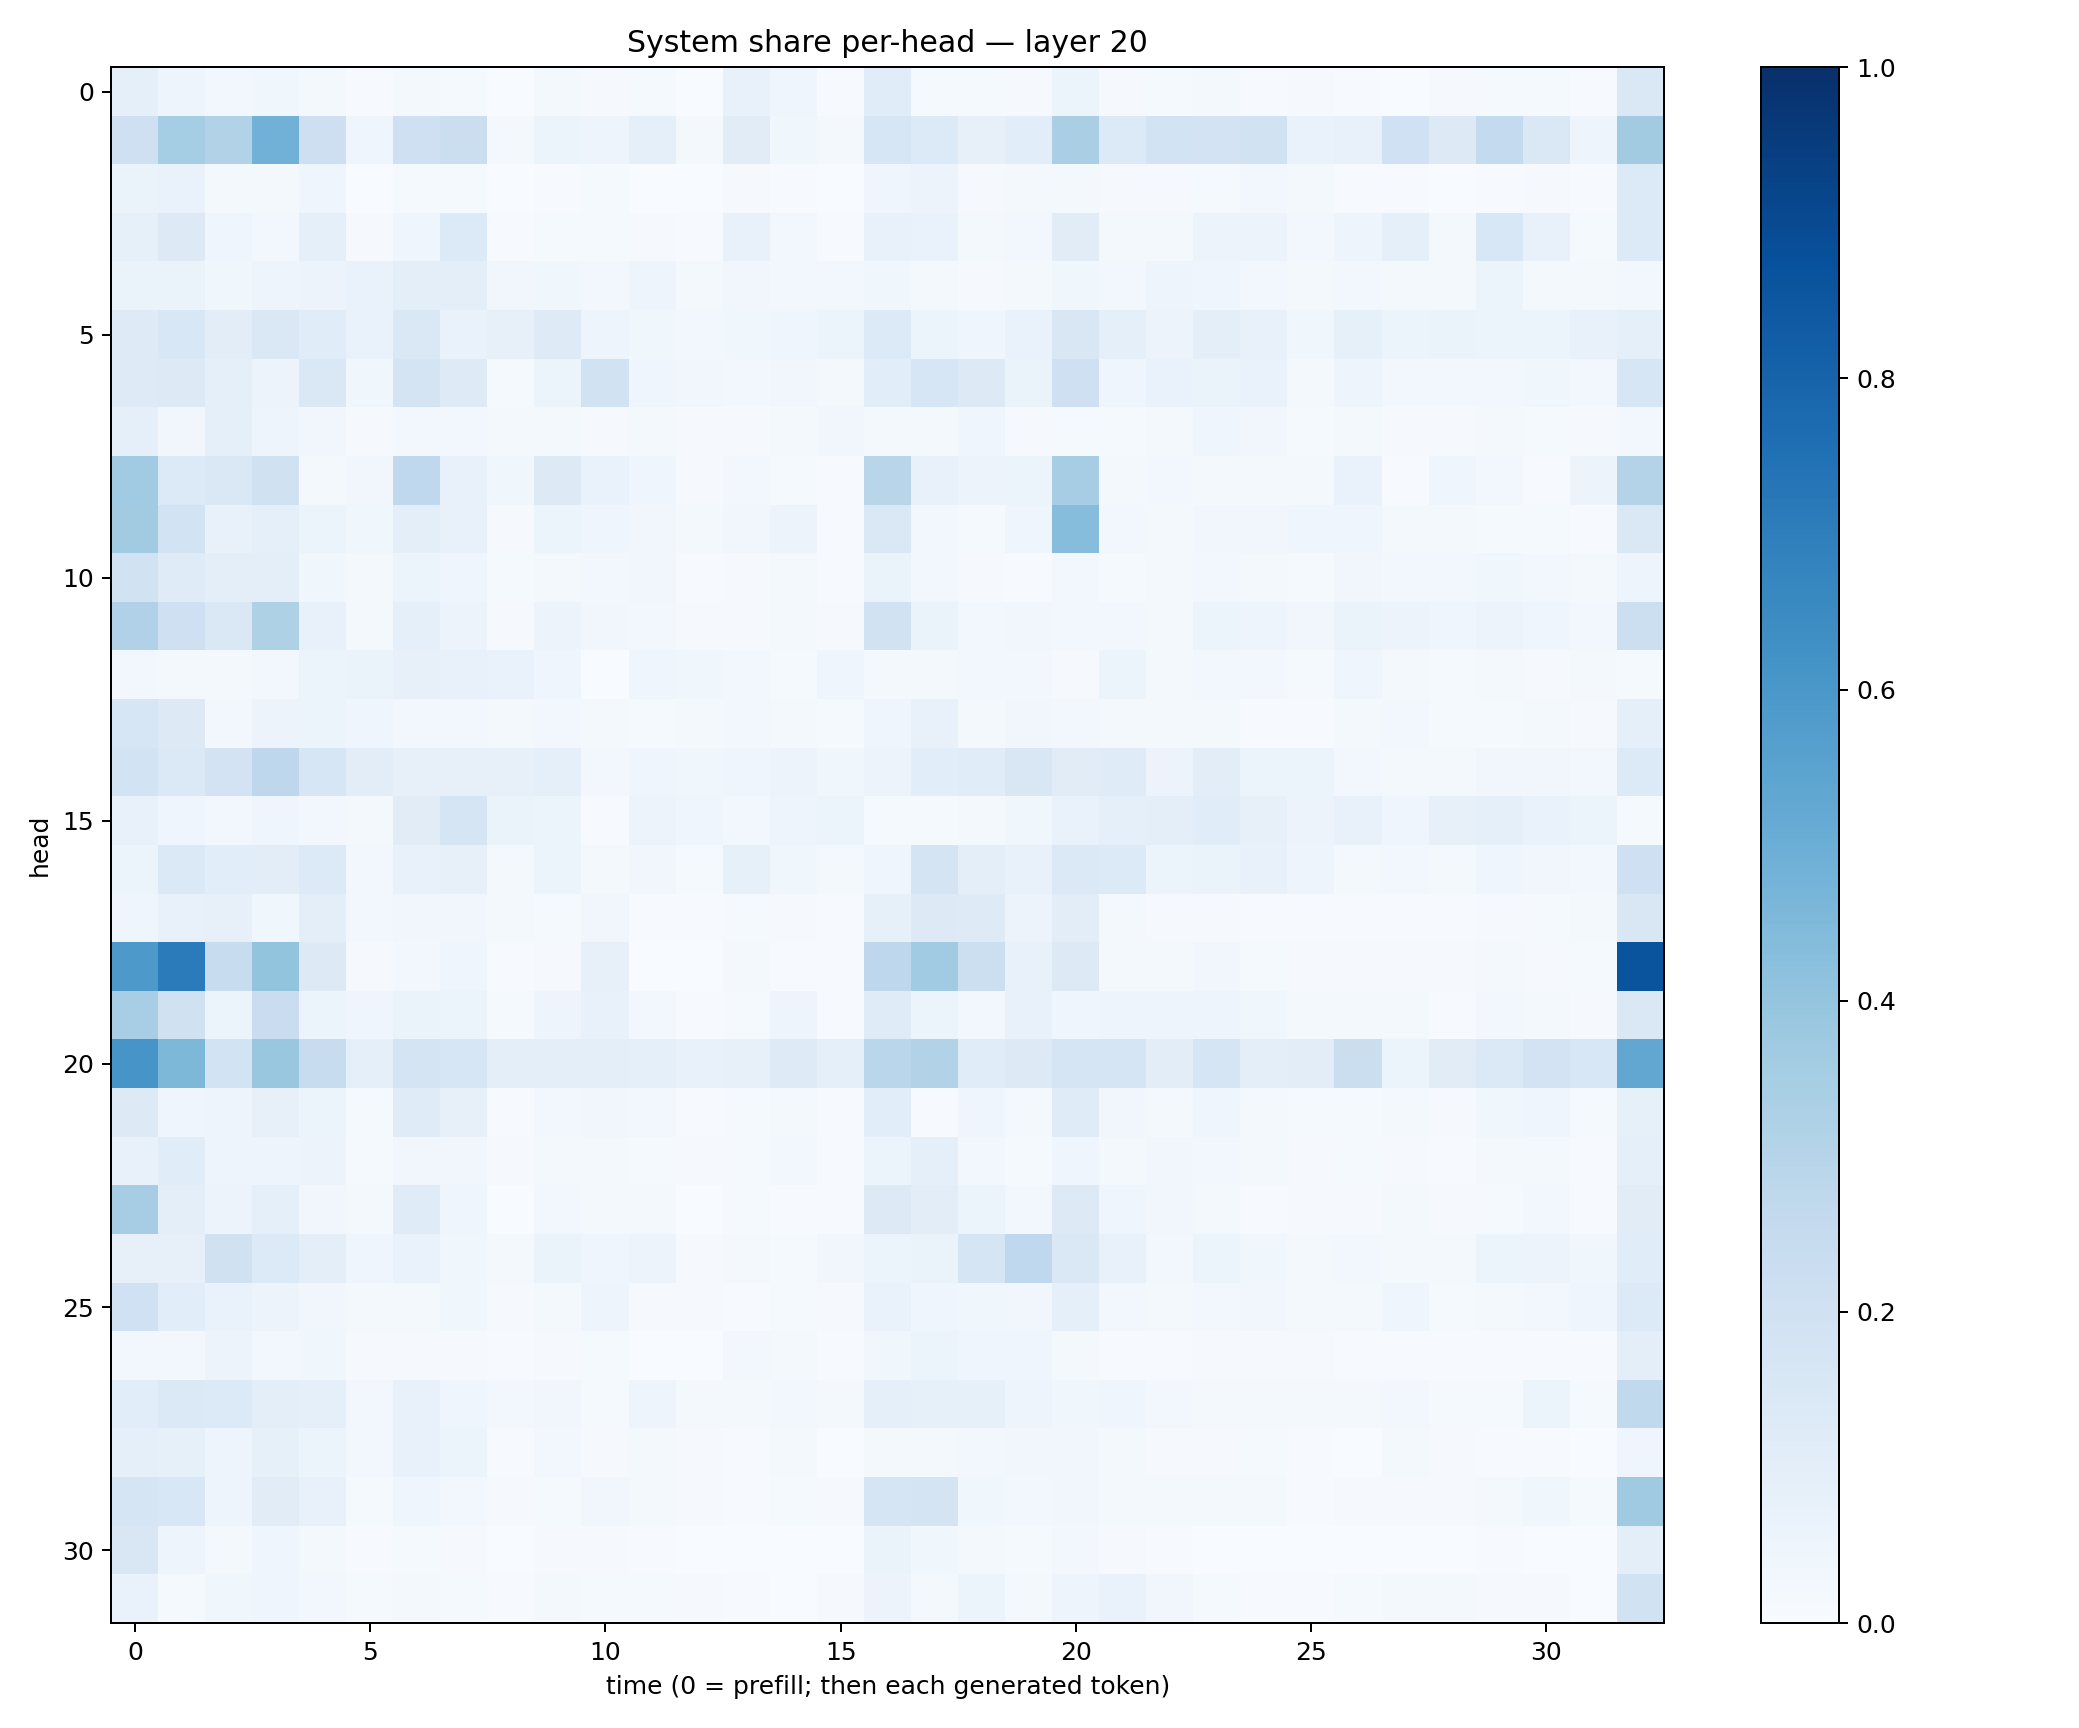

Data behind this chart, as committed beside it:
0.08945856, 0.047395818, 0.025294136, 0.036300622, 0.017831832, 0.007440929, 0.019269235, 0.014873257, 0.0033087914, 0.02100761, 0.009528246, 0.013521583, 0.0026288421, 0.07771933, 0.04393413, 0.004317889, 0.116480954, 0.011885027, 0.013114266, 0.01056563, 0.05227193, 0.010850986, 0.011960098, 0.017573634
0.2073, 0.3533, 0.3145, 0.4808, 0.2117, 0.04016, 0.2082, 0.22, 0.02232, 0.05355, 0.04712, 0.09174, 0.01801, 0.112, 0.03708, 0.01731, 0.1627, 0.1339, 0.07893, 0.1088, 0.339, 0.1361, 0.1858, 0.1812
0.0639, 0.06887, 0.01904, 0.02065, 0.03963, 0.003174, 0.01536, 0.01246, 0.002373, 0.00779, 0.01175, 0.003818, 0.001772, 0.007901, 0.007452, 0.001973, 0.04592, 0.05785, 0.0117, 0.02217, 0.02318, 0.007874, 0.01091, 0.01373
0.08221, 0.1312, 0.0437, 0.02639, 0.09342, 0.009019, 0.045, 0.1359, 0.003932, 0.01246, 0.01205, 0.009258, 0.004871, 0.07159, 0.02644, 0.006171, 0.07734, 0.06676, 0.02138, 0.0284, 0.1115, 0.02314, 0.02139, 0.05787
0.06361, 0.06626, 0.03586, 0.0501, 0.05857, 0.06968, 0.09691, 0.0978, 0.03459, 0.03891, 0.02922, 0.0494, 0.01852, 0.03312, 0.02569, 0.02899, 0.03646, 0.01697, 0.01138, 0.0171, 0.03581, 0.02714, 0.05068, 0.04036
0.1217, 0.156, 0.1049, 0.1426, 0.1167, 0.0688, 0.1469, 0.06771, 0.08116, 0.122, 0.04797, 0.03579, 0.0255, 0.0372, 0.04504, 0.06024, 0.1353, 0.06145, 0.04665, 0.06826, 0.1488, 0.08667, 0.05852, 0.09706
0.1224, 0.132, 0.09013, 0.05669, 0.1462, 0.0383, 0.1785, 0.1244, 0.01501, 0.053, 0.1878, 0.04678, 0.03225, 0.03074, 0.03428, 0.0223, 0.1062, 0.1573, 0.1277, 0.06334, 0.206, 0.04035, 0.06892, 0.06278
0.08714, 0.03307, 0.0874, 0.0491, 0.03407, 0.01134, 0.02899, 0.02843, 0.02135, 0.01684, 0.009595, 0.01707, 0.008784, 0.01132, 0.02232, 0.03248, 0.01725, 0.02172, 0.04383, 0.01065, 0.01421, 0.01541, 0.01921, 0.03919
0.3665, 0.1344, 0.1417, 0.1954, 0.0167, 0.03445, 0.2678, 0.07064, 0.03663, 0.1295, 0.0694, 0.04038, 0.01151, 0.02949, 0.01433, 0.007272, 0.2924, 0.07448, 0.05716, 0.06027, 0.3481, 0.02338, 0.02541, 0.02246
0.3623, 0.1838, 0.07421, 0.08841, 0.05325, 0.03766, 0.09821, 0.072, 0.01042, 0.06, 0.04008, 0.03128, 0.01829, 0.03493, 0.05799, 0.007661, 0.1437, 0.02667, 0.01536, 0.04089, 0.4308, 0.02666, 0.02249, 0.03423
0.1912, 0.1201, 0.0961, 0.09732, 0.0372, 0.01607, 0.06126, 0.04465, 0.01433, 0.02184, 0.02568, 0.03236, 0.006708, 0.008545, 0.02131, 0.007352, 0.0661, 0.02559, 0.008992, 0.005655, 0.02411, 0.01414, 0.0201, 0.02641
0.3176, 0.2101, 0.1431, 0.3221, 0.07453, 0.02104, 0.09162, 0.05669, 0.008592, 0.05627, 0.03465, 0.02346, 0.01137, 0.008918, 0.02279, 0.007909, 0.1926, 0.06294, 0.0276, 0.03235, 0.0307, 0.0263, 0.02287, 0.06035
0.02845, 0.02094, 0.01668, 0.0279, 0.05273, 0.06348, 0.07949, 0.07096, 0.0688, 0.04584, 0.003721, 0.04547, 0.0352, 0.02907, 0.01284, 0.04553, 0.02145, 0.01717, 0.02965, 0.02566, 0.01166, 0.05312, 0.02333, 0.02647
0.1568, 0.1295, 0.02794, 0.05628, 0.06006, 0.03996, 0.02909, 0.02486, 0.01844, 0.02642, 0.0208, 0.01352, 0.01611, 0.03051, 0.01907, 0.01304, 0.04165, 0.07162, 0.02071, 0.03199, 0.02673, 0.02149, 0.02304, 0.01688
0.1873, 0.1389, 0.1807, 0.2747, 0.1599, 0.1027, 0.0817, 0.07822, 0.08124, 0.08841, 0.02526, 0.04677, 0.03746, 0.03937, 0.0572, 0.03849, 0.05585, 0.1059, 0.1146, 0.1495, 0.1096, 0.1173, 0.05625, 0.1031
0.07388, 0.04174, 0.02375, 0.04333, 0.02769, 0.02156, 0.1102, 0.1703, 0.06562, 0.0528, 0.007793, 0.05618, 0.04575, 0.02895, 0.04749, 0.05227, 0.01528, 0.01173, 0.02323, 0.03697, 0.06954, 0.0931, 0.09715, 0.1145
0.05876, 0.1374, 0.1056, 0.1031, 0.1362, 0.02541, 0.07314, 0.07941, 0.0211, 0.05408, 0.01766, 0.03251, 0.01458, 0.08398, 0.03672, 0.0176, 0.03984, 0.1741, 0.1015, 0.07423, 0.1401, 0.1367, 0.06058, 0.06417
0.03936, 0.07273, 0.0803, 0.03617, 0.09538, 0.03036, 0.03245, 0.03341, 0.01971, 0.01423, 0.03235, 0.006735, 0.004805, 0.01187, 0.01006, 0.005041, 0.08362, 0.1317, 0.1223, 0.05555, 0.1043, 0.0208, 0.01164, 0.008574
0.5907, 0.7091, 0.2381, 0.4019, 0.1327, 0.009247, 0.02355, 0.04652, 0.003907, 0.00853, 0.08189, 0.002685, 0.002806, 0.01644, 0.005993, 0.004576, 0.2749, 0.3656, 0.2159, 0.07451, 0.1282, 0.01573, 0.01822, 0.03147
0.3473, 0.1989, 0.05228, 0.2293, 0.05959, 0.04063, 0.06473, 0.05269, 0.01481, 0.04721, 0.07657, 0.02512, 0.00669, 0.0152, 0.04719, 0.006303, 0.1207, 0.05974, 0.02814, 0.07727, 0.0418, 0.04978, 0.04706, 0.05005
0.608, 0.4548, 0.1852, 0.3903, 0.2409, 0.08994, 0.1723, 0.1592, 0.09753, 0.095, 0.09615, 0.0889, 0.07691, 0.08182, 0.1211, 0.08742, 0.2881, 0.3101, 0.1143, 0.1271, 0.1666, 0.1674, 0.1025, 0.169
0.1309, 0.04668, 0.04758, 0.07819, 0.05206, 0.01493, 0.1188, 0.08139, 0.007108, 0.02881, 0.03171, 0.02542, 0.006924, 0.01448, 0.02103, 0.00712, 0.1081, 0.006729, 0.04112, 0.02216, 0.1175, 0.03185, 0.02232, 0.03974
0.07232, 0.1155, 0.04968, 0.04772, 0.05634, 0.01489, 0.03511, 0.03291, 0.009368, 0.02151, 0.02277, 0.01305, 0.009509, 0.0152, 0.02482, 0.004737, 0.05873, 0.08951, 0.02627, 0.01353, 0.04045, 0.02207, 0.03409, 0.02594
0.3507, 0.09938, 0.05776, 0.08618, 0.03469, 0.01796, 0.1195, 0.04183, 0.001921, 0.02689, 0.02077, 0.02267, 0.003828, 0.01256, 0.006013, 0.004049, 0.1276, 0.1024, 0.05428, 0.02833, 0.1319, 0.04433, 0.03337, 0.02097
0.0812, 0.0804, 0.1964, 0.1337, 0.09904, 0.04271, 0.06667, 0.03675, 0.02064, 0.06438, 0.04356, 0.05845, 0.0116, 0.0229, 0.01183, 0.03161, 0.05419, 0.06577, 0.1705, 0.268, 0.1413, 0.07406, 0.02557, 0.05372
0.1999, 0.1056, 0.06877, 0.05581, 0.03398, 0.02119, 0.02164, 0.03659, 0.01056, 0.02018, 0.04931, 0.008205, 0.008215, 0.006931, 0.01292, 0.00948, 0.06793, 0.04422, 0.03697, 0.03309, 0.09184, 0.03, 0.02268, 0.02818
0.03065, 0.03016, 0.05656, 0.0303, 0.03821, 0.008362, 0.007844, 0.009613, 0.006651, 0.009586, 0.01265, 0.002687, 0.00194, 0.02635, 0.02271, 0.005839, 0.03556, 0.05209, 0.04132, 0.04575, 0.01775, 0.006842, 0.005755, 0.01133
0.1093, 0.1396, 0.1335, 0.09983, 0.09251, 0.03004, 0.071, 0.04159, 0.02592, 0.03393, 0.01519, 0.05011, 0.01987, 0.01756, 0.02897, 0.01882, 0.08753, 0.08258, 0.08305, 0.04986, 0.03777, 0.0449, 0.02551, 0.0165
0.09209, 0.08476, 0.04706, 0.08203, 0.06043, 0.02801, 0.07698, 0.05348, 0.004619, 0.02424, 0.0114, 0.02133, 0.008975, 0.00689, 0.02228, 0.002195, 0.02225, 0.01759, 0.02587, 0.03509, 0.03364, 0.01583, 0.009657, 0.01076
0.1676, 0.1555, 0.04703, 0.1119, 0.07622, 0.0141, 0.04207, 0.0239, 0.008399, 0.01347, 0.0333, 0.01712, 0.008189, 0.006083, 0.01227, 0.008785, 0.1656, 0.177, 0.03904, 0.02473, 0.03216, 0.01782, 0.02012, 0.01984
0.152, 0.04792, 0.01902, 0.04445, 0.02029, 0.005949, 0.01282, 0.0105, 0.00254, 0.007838, 0.009296, 0.007026, 0.001366, 0.002177, 0.0007397, 0.003178, 0.0629, 0.0365, 0.0234, 0.01237, 0.02563, 0.007905, 0.004581, 0.002739
0.07001, 0.01208, 0.03622, 0.03926, 0.02922, 0.01227, 0.01642, 0.01301, 0.004987, 0.01672, 0.01344, 0.01432, 0.009193, 0.007337, 0.002403, 0.01052, 0.05576, 0.02245, 0.05382, 0.01651, 0.05036, 0.0668, 0.03497, 0.01421
